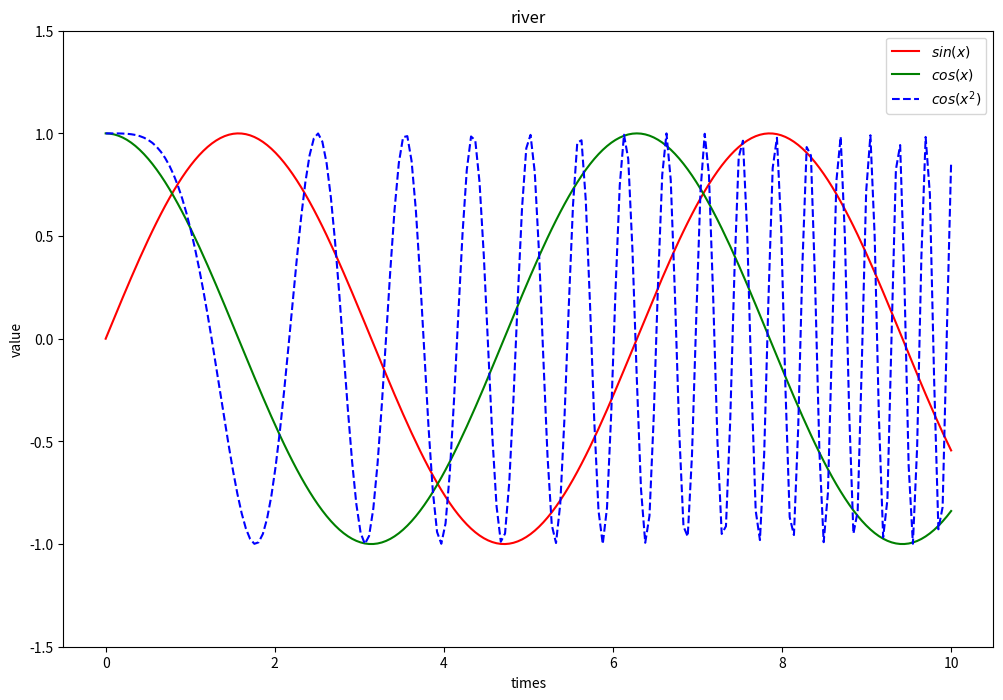

Generate this figure with matplotlib:
#coding:utf-8

import numpy as np
import matplotlib.pyplot as plt

class show1(object):
	def __init__(self):
		self.x = np.linspace(0, 10, 200)

	def draw(self):
		y = np.sin(self.x)
		z = np.cos(self.x)
		z2 = np.cos(self.x ** 2)

		plt.figure(figsize=(12, 8))
		plt.plot(self.x, y,  color='red',   label='$sin(x)$')
		plt.plot(self.x, z,  color='green', label='$cos(x)$')
		plt.plot(self.x, z2, 'b--',  label='$cos(x^2)$')

		plt.title('river')
		plt.xlabel('times')
		plt.ylabel('value')

		plt.ylim(-1.5, 1.5)
		plt.legend()
		plt.show()

if __name__ == '__main__':
	show1().draw()